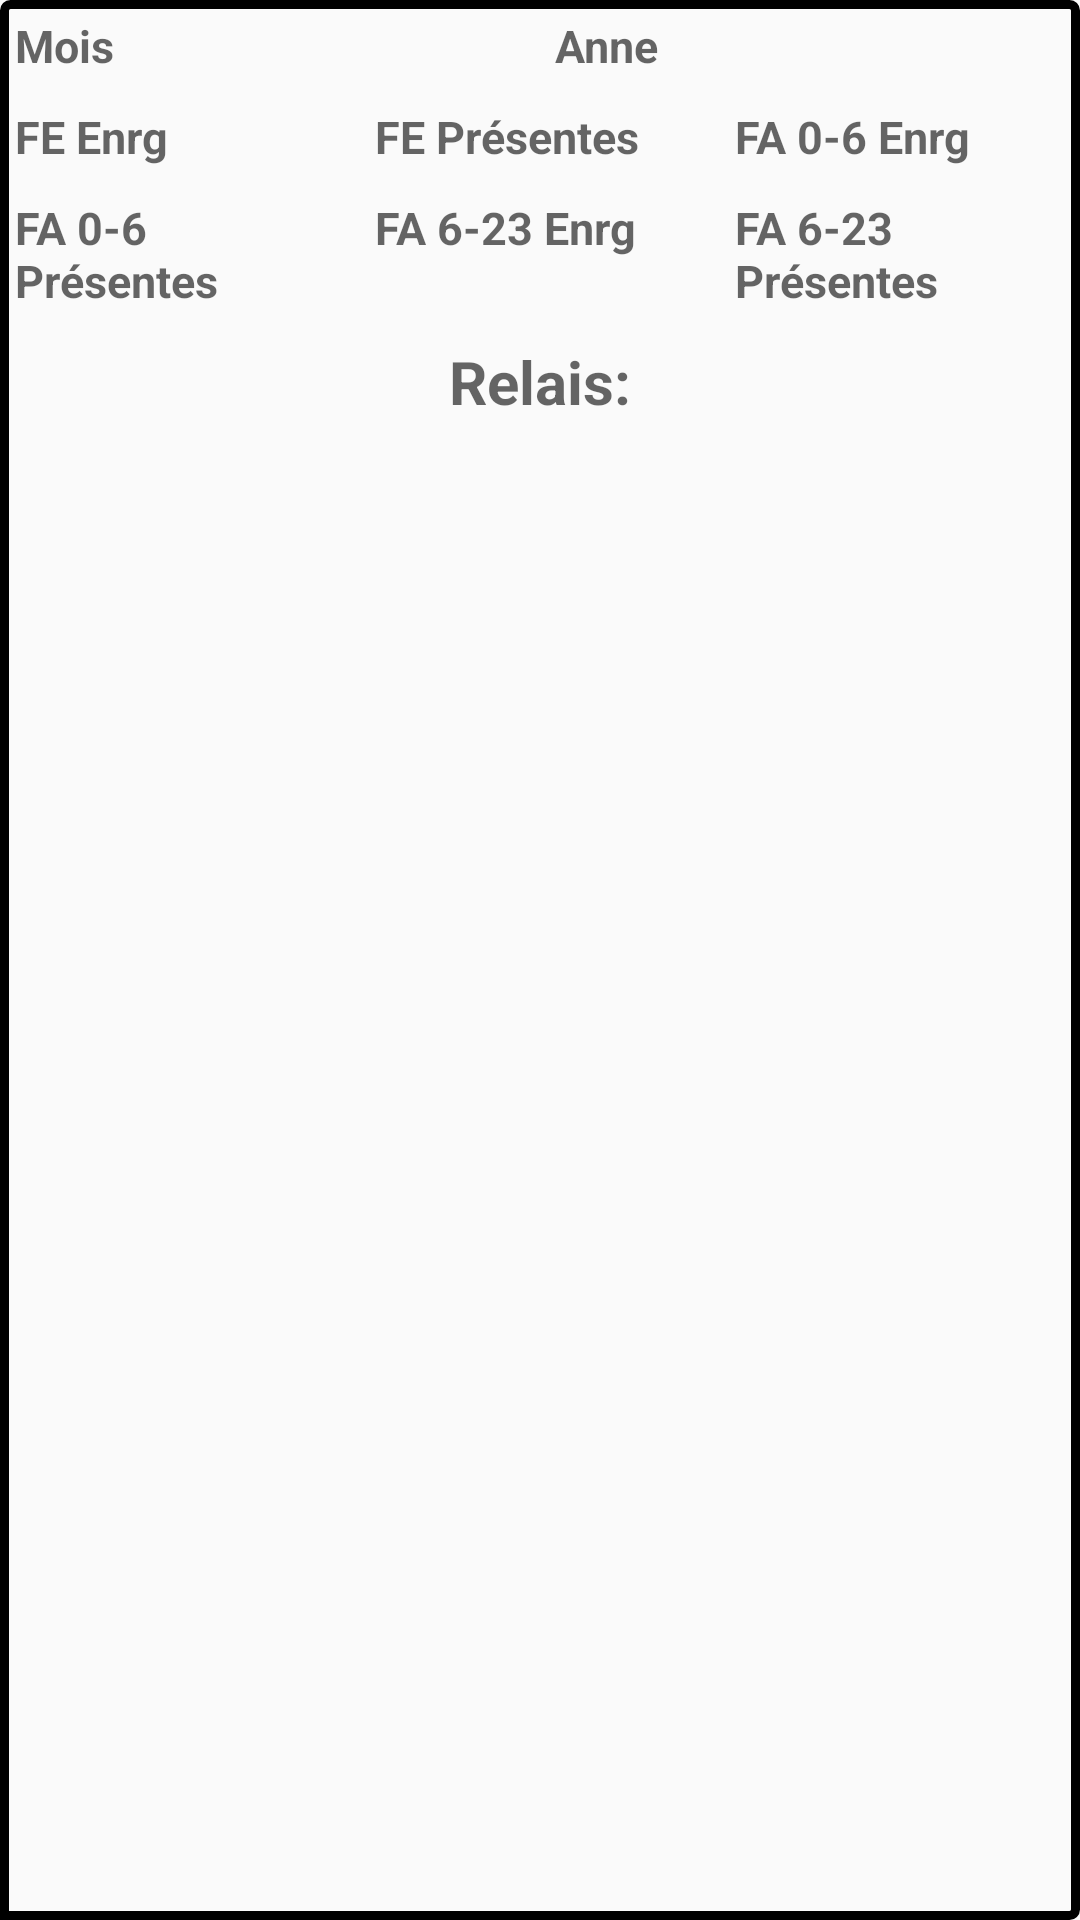

This screen was rendered from an Android layout file. Write that file and the resources it references.
<!-- AndroidManifest.xml: application theme AppTheme -->
<!-- res/layout/gaspaitem.xml -->
<?xml version="1.0" encoding="utf-8"?>
<LinearLayout xmlns:android="http://schemas.android.com/apk/res/android"
    android:layout_width="match_parent"
    android:id="@+id/linearlayout"
    android:background="@drawable/my_custom_background"
    android:layout_height="wrap_content">
    <RelativeLayout
        android:layout_width="match_parent"
        android:layout_height="wrap_content"

        >

    <LinearLayout
        android:layout_width="match_parent"
        android:layout_height="wrap_content"
        android:id="@+id/gaspaitem"
        android:orientation="vertical">
        <LinearLayout
            android:layout_width="match_parent"
            android:layout_height="wrap_content"
            android:orientation="horizontal"
            android:weightSum="2">


            <TextView
                android:id="@+id/mois"
                android:layout_width="0dp"
                android:layout_weight="1"
                android:layout_height="wrap_content"
                android:hint="Mois"
                android:textColor="#000"
                android:textStyle="bold"
                android:layout_margin="5dp"
                android:textSize="15sp"
                />
            <TextView
                android:id="@+id/annee"
                android:layout_width="0dp"
                android:layout_weight="1"
                android:layout_height="wrap_content"
                android:hint="Anne"
                android:textColor="#000"
                android:textStyle="bold"
                android:layout_margin="5dp"
                android:textSize="15sp"
                />
        </LinearLayout>

        <LinearLayout
            android:layout_width="match_parent"
            android:layout_height="wrap_content"
            android:orientation="horizontal"
            android:weightSum="3">


            <TextView
                android:id="@+id/fe"
                android:layout_width="0dp"
                android:layout_weight="1"
                android:layout_height="wrap_content"
                android:hint="FE Enrg"
                android:textColor="#000"
                android:textStyle="bold"
                android:layout_margin="5dp"
                android:textSize="15sp"
                />
            <TextView
                android:id="@+id/fep"
                android:layout_width="0dp"
                android:layout_weight="1"
                android:layout_height="wrap_content"
                android:hint="FE Présentes"
                android:textColor="#000"
                android:textStyle="bold"
                android:layout_margin="5dp"
                android:textSize="15sp"
                />


            <TextView
                android:id="@+id/fa06"
                android:layout_width="0dp"
                android:layout_weight="1"
                android:layout_height="wrap_content"
                android:hint="FA 0-6 Enrg"
                android:textColor="#000"
                android:textStyle="bold"
                android:layout_margin="5dp"
                android:textSize="15sp"
                />





        </LinearLayout>

        <LinearLayout
            android:layout_width="match_parent"
            android:layout_height="wrap_content"
            android:orientation="horizontal"
            android:weightSum="3">
            <TextView
                android:id="@+id/fa06p"
                android:layout_width="0dp"
                android:layout_weight="1"
                android:layout_height="wrap_content"
                android:hint="FA 0-6 Présentes"
                android:textColor="#000"
                android:textStyle="bold"
                android:layout_margin="5dp"
                android:textSize="15sp"
                />


            <TextView
                android:id="@+id/fa23"
                android:layout_width="0dp"
                android:layout_weight="1"
                android:layout_height="wrap_content"
                android:hint="FA 6-23 Enrg"
                android:textColor="#000"
                android:textStyle="bold"
                android:layout_margin="5dp"
                android:textSize="15sp"
                />
            <TextView
                android:id="@+id/fa23p"
                android:layout_width="0dp"
                android:layout_weight="1"
                android:layout_height="wrap_content"
                android:hint="FA 6-23 Présentes"
                android:textColor="#000"
                android:textStyle="bold"
                android:layout_margin="5dp"
                android:textSize="15sp"
                />
        </LinearLayout>
        <LinearLayout
            android:layout_width="match_parent"
            android:layout_height="match_parent"
            android:orientation="horizontal"
            >

            <TextView
                android:id="@+id/relais"
                android:layout_width="match_parent"
                android:layout_height="match_parent"
                android:layout_gravity="center"
                android:layout_margin="5dp"
                android:gravity="center"
                android:hint="Relais:"
                android:textColor="#000"
                android:textSize="20sp"
                android:textStyle="bold" />
        </LinearLayout>
    </LinearLayout>
    </RelativeLayout>
</LinearLayout>
<!-- resources referenced by this layout -->
<resources>
  <!-- drawable my_custom_background (drawable) -->
  <shape xmlns:android="http://schemas.android.com/apk/res/android"
      android:shape="rectangle">
      <corners
          android:radius="2dp"
          android:topRightRadius="2dp"
          android:bottomRightRadius="2dp"
          android:bottomLeftRadius="0dp" />
      <stroke
          android:width="3dp"
          android:color="@android:color/black" />
  </shape>
  <style name="AppTheme" parent="Theme.AppCompat.Light.DarkActionBar">
          
          <item name="colorPrimary">@color/colorPrimary</item>
          <item name="colorPrimaryDark">@color/colorPrimaryDark</item>
          <item name="colorAccent">@color/colorAccent</item>
          <item name="android:windowBackground">@color/background</item>
          <item name="android:textColor">#000000</item>
      </style>
  <color name="colorPrimary">#000000</color>
  <color name="colorPrimaryDark">#00574B</color>
  <color name="colorAccent">#D81B60</color>
  <color name="background">#FFFFFF</color>
</resources>
